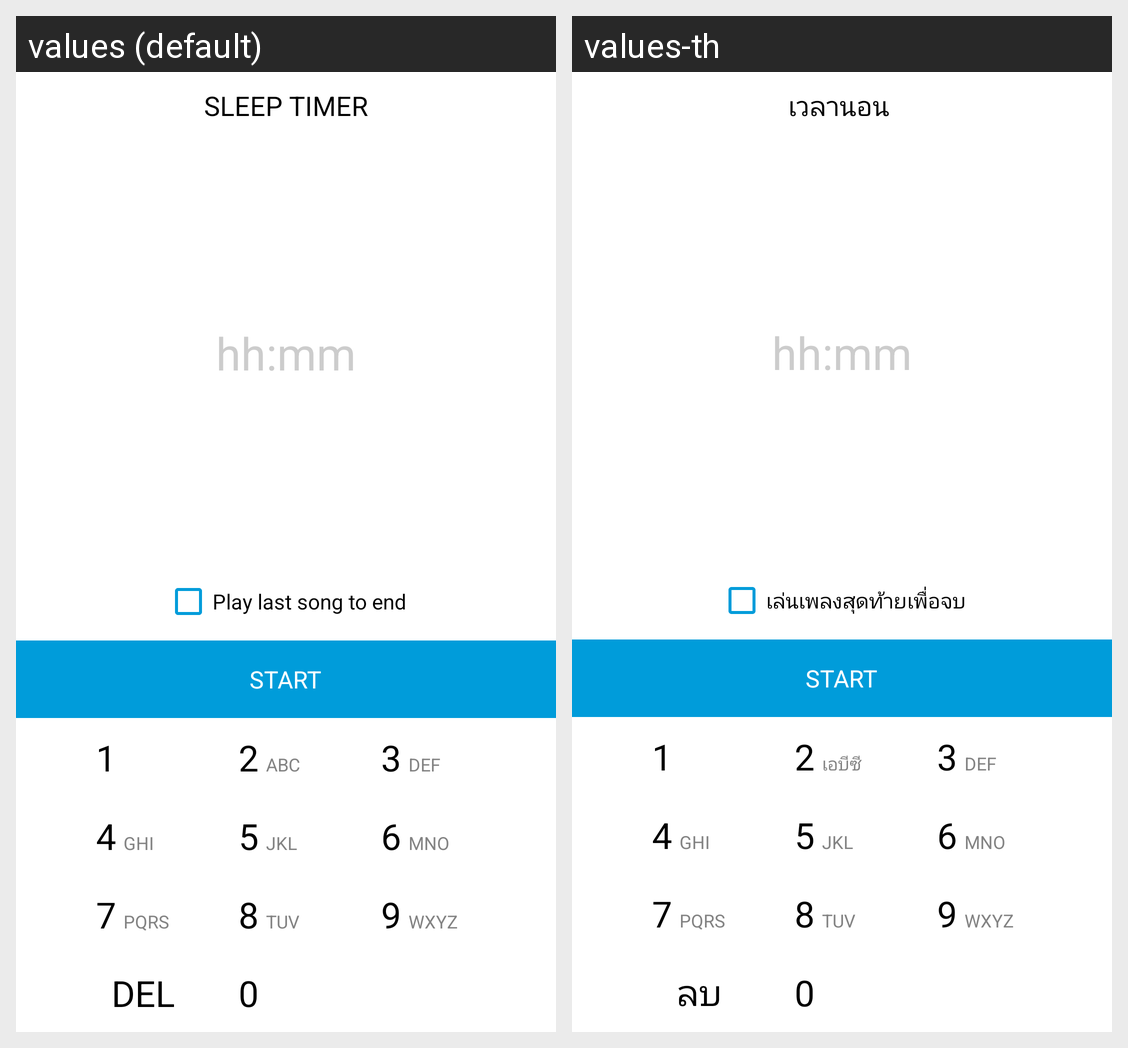

The same Android screen rendered under two of its app's locales, left to right. List the strings drawn on it with the default value and each locale's translation.
Android screen res/layout/dialog_sleep_timer_manual.xml rendered under 2 locales, left to right: values (default), values-th. Device: Nexus 5 (rendered at 1080×1920; each locale shown at half size, 540×960, under a caption strip naming it); theme AppTheme.Base.
Strings drawn on this screen, with the default value and each locale's value (text and hints the layout hard-codes, and strings that could not be matched under every locale, appear in the picture but are not listed):

sleep_timer_caps
  values: SLEEP TIMER
  values-th: เวลานอน 

play_last_song_to_end
  values: Play last song to end
  values-th: เล่นเพลงสุดท้ายเพื่อจบ

start_wifi_direct
  values: START
  values-th: START

stringValue65
  values: 1
  values-th: 1  [not translated; the default value is used]

stringValue66
  values: 2
  values-th: 2  [not translated; the default value is used]

stringValue103
  values: ABC
  values-th: เอบีซี

stringValue67
  values: 3
  values-th: 3  [not translated; the default value is used]

stringValue104
  values: DEF
  values-th: DEF

stringValue68
  values: 4
  values-th: 4  [not translated; the default value is used]

stringValue105
  values: GHI
  values-th: GHI

stringValue69
  values: 5
  values-th: 5  [not translated; the default value is used]

stringValue106
  values: JKL
  values-th: JKL

stringValue70
  values: 6
  values-th: 6  [not translated; the default value is used]

stringValue107
  values: MNO
  values-th: MNO

stringValue71
  values: 7
  values-th: 7  [not translated; the default value is used]

stringValue108
  values: PQRS
  values-th: PQRS

stringValue72
  values: 8
  values-th: 8  [not translated; the default value is used]

stringValue109
  values: TUV
  values-th: TUV

stringValue110
  values: 9
  values-th: 9  [not translated; the default value is used]

stringValue111
  values: WXYZ
  values-th: WXYZ

stringValue112
  values: DEL
  values-th: ลบ

stringValue62
  values: 0
  values-th: 0  [not translated; the default value is used]
